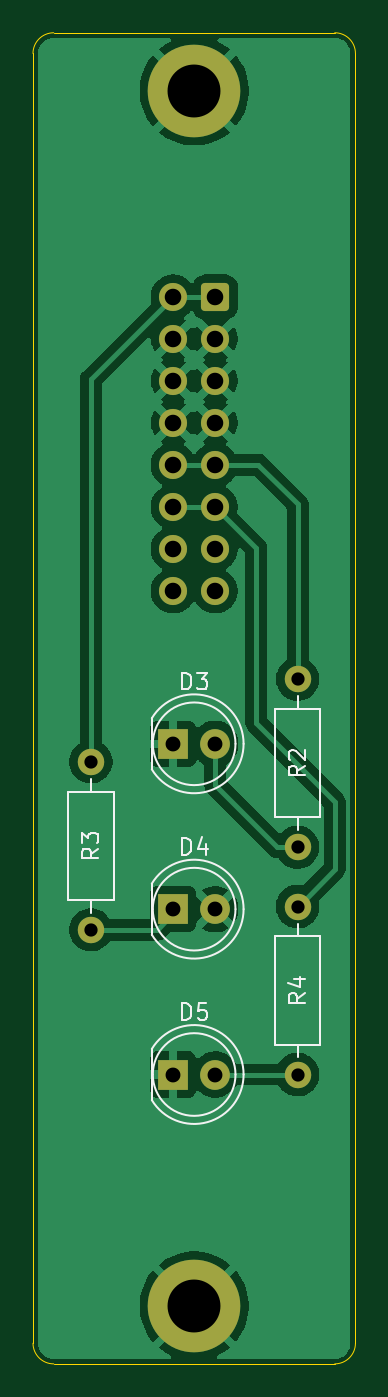
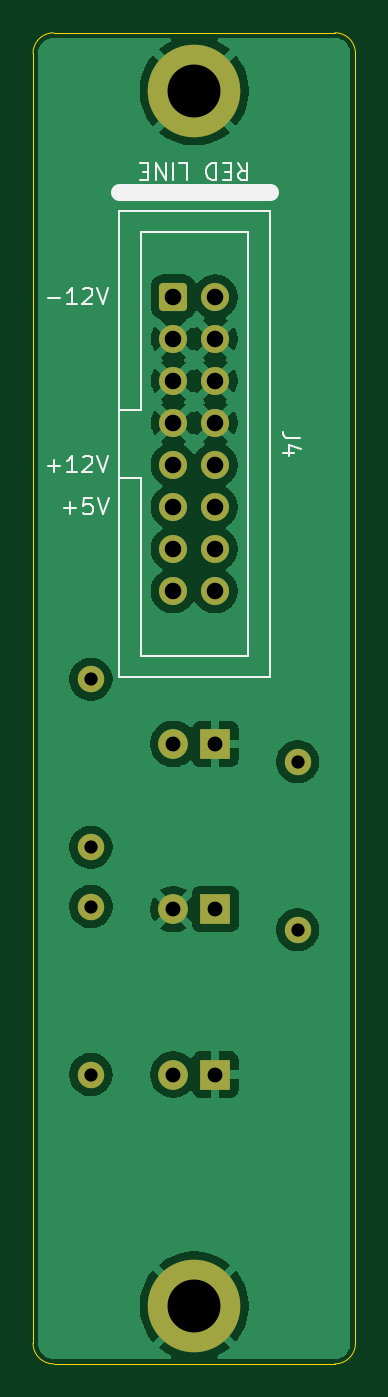
Circuit board: 8 layer files. Board 19.5 x 80.5 mm.
- bottom_copper: input-panel-B_Cu.gbl (49148 bytes)
- bottom_mask: input-panel-B_Mask.gbs (2170 bytes)
- bottom_silk: input-panel-B_Silkscreen.gbo (6067 bytes)
- outline: input-panel-Edge_Cuts.gm1 (978 bytes)
- top_copper: input-panel-F_Cu.gtl (50576 bytes)
- top_mask: input-panel-F_Mask.gts (2170 bytes)
- top_silk: input-panel-F_Silkscreen.gto (8627 bytes)
- drill: input-panel.drl (987 bytes)

=== bottom_copper: input-panel-B_Cu.gbl (49148 bytes, source omitted) ===
=== bottom_mask: input-panel-B_Mask.gbs (2170 bytes, source withheld) ===
=== bottom_silk: input-panel-B_Silkscreen.gbo ===
%TF.GenerationSoftware,KiCad,Pcbnew,9.0.3*%
%TF.CreationDate,2026-01-03T20:08:18+00:00*%
%TF.ProjectId,input-panel,696e7075-742d-4706-916e-656c2e6b6963,rev?*%
%TF.SameCoordinates,Original*%
%TF.FileFunction,Legend,Bot*%
%TF.FilePolarity,Positive*%
%FSLAX46Y46*%
G04 Gerber Fmt 4.6, Leading zero omitted, Abs format (unit mm)*
G04 Created by KiCad (PCBNEW 9.0.3) date 2026-01-03 20:08:18*
%MOMM*%
%LPD*%
G01*
G04 APERTURE LIST*
%ADD10C,0.150000*%
%ADD11C,0.120000*%
%ADD12C,1.000000*%
G04 APERTURE END LIST*
D10*
X78612819Y-97779166D02*
X79327104Y-97779166D01*
X79327104Y-97779166D02*
X79469961Y-97731547D01*
X79469961Y-97731547D02*
X79565200Y-97636309D01*
X79565200Y-97636309D02*
X79612819Y-97493452D01*
X79612819Y-97493452D02*
X79612819Y-97398214D01*
X78946152Y-98683928D02*
X79612819Y-98683928D01*
X78565200Y-98445833D02*
X79279485Y-98207738D01*
X79279485Y-98207738D02*
X79279485Y-98826785D01*
X93873904Y-99456366D02*
X93112000Y-99456366D01*
X93492952Y-99837319D02*
X93492952Y-99075414D01*
X92112000Y-99837319D02*
X92683428Y-99837319D01*
X92397714Y-99837319D02*
X92397714Y-98837319D01*
X92397714Y-98837319D02*
X92492952Y-98980176D01*
X92492952Y-98980176D02*
X92588190Y-99075414D01*
X92588190Y-99075414D02*
X92683428Y-99123033D01*
X91731047Y-98932557D02*
X91683428Y-98884938D01*
X91683428Y-98884938D02*
X91588190Y-98837319D01*
X91588190Y-98837319D02*
X91350095Y-98837319D01*
X91350095Y-98837319D02*
X91254857Y-98884938D01*
X91254857Y-98884938D02*
X91207238Y-98932557D01*
X91207238Y-98932557D02*
X91159619Y-99027795D01*
X91159619Y-99027795D02*
X91159619Y-99123033D01*
X91159619Y-99123033D02*
X91207238Y-99265890D01*
X91207238Y-99265890D02*
X91778666Y-99837319D01*
X91778666Y-99837319D02*
X91159619Y-99837319D01*
X90873904Y-98837319D02*
X90540571Y-99837319D01*
X90540571Y-99837319D02*
X90207238Y-98837319D01*
X82357142Y-81147680D02*
X82023809Y-81623871D01*
X81785714Y-81147680D02*
X81785714Y-82147680D01*
X81785714Y-82147680D02*
X82166666Y-82147680D01*
X82166666Y-82147680D02*
X82261904Y-82100061D01*
X82261904Y-82100061D02*
X82309523Y-82052442D01*
X82309523Y-82052442D02*
X82357142Y-81957204D01*
X82357142Y-81957204D02*
X82357142Y-81814347D01*
X82357142Y-81814347D02*
X82309523Y-81719109D01*
X82309523Y-81719109D02*
X82261904Y-81671490D01*
X82261904Y-81671490D02*
X82166666Y-81623871D01*
X82166666Y-81623871D02*
X81785714Y-81623871D01*
X82785714Y-81671490D02*
X83119047Y-81671490D01*
X83261904Y-81147680D02*
X82785714Y-81147680D01*
X82785714Y-81147680D02*
X82785714Y-82147680D01*
X82785714Y-82147680D02*
X83261904Y-82147680D01*
X83690476Y-81147680D02*
X83690476Y-82147680D01*
X83690476Y-82147680D02*
X83928571Y-82147680D01*
X83928571Y-82147680D02*
X84071428Y-82100061D01*
X84071428Y-82100061D02*
X84166666Y-82004823D01*
X84166666Y-82004823D02*
X84214285Y-81909585D01*
X84214285Y-81909585D02*
X84261904Y-81719109D01*
X84261904Y-81719109D02*
X84261904Y-81576252D01*
X84261904Y-81576252D02*
X84214285Y-81385776D01*
X84214285Y-81385776D02*
X84166666Y-81290538D01*
X84166666Y-81290538D02*
X84071428Y-81195300D01*
X84071428Y-81195300D02*
X83928571Y-81147680D01*
X83928571Y-81147680D02*
X83690476Y-81147680D01*
X85928571Y-81147680D02*
X85452381Y-81147680D01*
X85452381Y-81147680D02*
X85452381Y-82147680D01*
X86261905Y-81147680D02*
X86261905Y-82147680D01*
X86738095Y-81147680D02*
X86738095Y-82147680D01*
X86738095Y-82147680D02*
X87309523Y-81147680D01*
X87309523Y-81147680D02*
X87309523Y-82147680D01*
X87785714Y-81671490D02*
X88119047Y-81671490D01*
X88261904Y-81147680D02*
X87785714Y-81147680D01*
X87785714Y-81147680D02*
X87785714Y-82147680D01*
X87785714Y-82147680D02*
X88261904Y-82147680D01*
X93873904Y-89296366D02*
X93112000Y-89296366D01*
X92112000Y-89677319D02*
X92683428Y-89677319D01*
X92397714Y-89677319D02*
X92397714Y-88677319D01*
X92397714Y-88677319D02*
X92492952Y-88820176D01*
X92492952Y-88820176D02*
X92588190Y-88915414D01*
X92588190Y-88915414D02*
X92683428Y-88963033D01*
X91731047Y-88772557D02*
X91683428Y-88724938D01*
X91683428Y-88724938D02*
X91588190Y-88677319D01*
X91588190Y-88677319D02*
X91350095Y-88677319D01*
X91350095Y-88677319D02*
X91254857Y-88724938D01*
X91254857Y-88724938D02*
X91207238Y-88772557D01*
X91207238Y-88772557D02*
X91159619Y-88867795D01*
X91159619Y-88867795D02*
X91159619Y-88963033D01*
X91159619Y-88963033D02*
X91207238Y-89105890D01*
X91207238Y-89105890D02*
X91778666Y-89677319D01*
X91778666Y-89677319D02*
X91159619Y-89677319D01*
X90873904Y-88677319D02*
X90540571Y-89677319D01*
X90540571Y-89677319D02*
X90207238Y-88677319D01*
X92889713Y-101996366D02*
X92127809Y-101996366D01*
X92508761Y-102377319D02*
X92508761Y-101615414D01*
X91175428Y-101377319D02*
X91651618Y-101377319D01*
X91651618Y-101377319D02*
X91699237Y-101853509D01*
X91699237Y-101853509D02*
X91651618Y-101805890D01*
X91651618Y-101805890D02*
X91556380Y-101758271D01*
X91556380Y-101758271D02*
X91318285Y-101758271D01*
X91318285Y-101758271D02*
X91223047Y-101805890D01*
X91223047Y-101805890D02*
X91175428Y-101853509D01*
X91175428Y-101853509D02*
X91127809Y-101948747D01*
X91127809Y-101948747D02*
X91127809Y-102186842D01*
X91127809Y-102186842D02*
X91175428Y-102282080D01*
X91175428Y-102282080D02*
X91223047Y-102329700D01*
X91223047Y-102329700D02*
X91318285Y-102377319D01*
X91318285Y-102377319D02*
X91556380Y-102377319D01*
X91556380Y-102377319D02*
X91651618Y-102329700D01*
X91651618Y-102329700D02*
X91699237Y-102282080D01*
X90842094Y-101377319D02*
X90508761Y-102377319D01*
X90508761Y-102377319D02*
X90175428Y-101377319D01*
D11*
%TO.C,J4*%
X80440000Y-84012500D02*
X80440000Y-112212500D01*
X80440000Y-112212500D02*
X89560000Y-112212500D01*
X81750000Y-85312500D02*
X81750000Y-110912500D01*
X81750000Y-110912500D02*
X88250000Y-110912500D01*
X88250000Y-85312500D02*
X81750000Y-85312500D01*
X88250000Y-96062500D02*
X88250000Y-85312500D01*
X88250000Y-100162500D02*
X88250000Y-100162500D01*
X88250000Y-100162500D02*
X89560000Y-100162500D01*
X88250000Y-110912500D02*
X88250000Y-100162500D01*
X89560000Y-84012500D02*
X80440000Y-84012500D01*
X89560000Y-96062500D02*
X88250000Y-96062500D01*
X89560000Y-112212500D02*
X89560000Y-84012500D01*
D12*
X89572000Y-82872500D02*
X80428000Y-82872500D01*
%TD*%
M02*

=== outline: input-panel-Edge_Cuts.gm1 ===
%TF.GenerationSoftware,KiCad,Pcbnew,9.0.3*%
%TF.CreationDate,2026-01-03T20:08:18+00:00*%
%TF.ProjectId,input-panel,696e7075-742d-4706-916e-656c2e6b6963,rev?*%
%TF.SameCoordinates,Original*%
%TF.FileFunction,Profile,NP*%
%FSLAX46Y46*%
G04 Gerber Fmt 4.6, Leading zero omitted, Abs format (unit mm)*
G04 Created by KiCad (PCBNEW 9.0.3) date 2026-01-03 20:08:18*
%MOMM*%
%LPD*%
G01*
G04 APERTURE LIST*
%TA.AperFunction,Profile*%
%ADD10C,0.050000*%
%TD*%
G04 APERTURE END LIST*
D10*
X75250000Y-74500000D02*
G75*
G02*
X76500000Y-73250000I1250000J0D01*
G01*
X76500000Y-153750000D02*
G75*
G02*
X75250000Y-152500000I0J1250000D01*
G01*
X94750000Y-152500000D02*
G75*
G02*
X93500000Y-153750000I-1250000J0D01*
G01*
X93500000Y-73250000D02*
G75*
G02*
X94750000Y-74500000I0J-1250000D01*
G01*
X75250000Y-152500000D02*
X75250000Y-74500000D01*
X76500000Y-73250000D02*
X93500000Y-73250000D01*
X93500000Y-153750000D02*
X76500000Y-153750000D01*
X94750000Y-74500000D02*
X94750000Y-152500000D01*
M02*

=== top_copper: input-panel-F_Cu.gtl (50576 bytes, source omitted) ===
=== top_mask: input-panel-F_Mask.gts (2170 bytes, source withheld) ===
=== top_silk: input-panel-F_Silkscreen.gto (8627 bytes, source omitted) ===
=== drill: input-panel.drl ===
M48
; DRILL file {KiCad 9.0.3} date 2026-01-03T20:08:19+0000
; FORMAT={-:-/ absolute / inch / decimal}
; #@! TF.CreationDate,2026-01-03T20:08:19+00:00
; #@! TF.GenerationSoftware,Kicad,Pcbnew,9.0.3
; #@! TF.FileFunction,MixedPlating,1,2
FMAT,2
INCH
; #@! TA.AperFunction,Plated,PTH,ComponentDrill
T1C0.0315
; #@! TA.AperFunction,Plated,PTH,ComponentDrill
T2C0.0354
; #@! TA.AperFunction,Plated,PTH,ComponentDrill
T3C0.0394
; #@! TA.AperFunction,Plated,PTH,ComponentDrill
T4C0.1260
%
G90
G05
T1
X3.1004Y-4.6197
X3.1004Y-5.0197
X3.5925Y-4.4228
X3.5925Y-4.8228
X3.5925Y-4.9642
X3.5925Y-5.3642
T2
X3.2963Y-4.5768
X3.2963Y-4.9705
X3.2963Y-5.3642
X3.3963Y-4.5768
X3.3963Y-4.9705
X3.3963Y-5.3642
T3
X3.2965Y-3.5127
X3.2965Y-3.6127
X3.2965Y-3.7127
X3.2965Y-3.8127
X3.2965Y-3.9127
X3.2965Y-4.0127
X3.2965Y-4.1127
X3.2965Y-4.2127
X3.3965Y-3.5127
X3.3965Y-3.6127
X3.3965Y-3.7127
X3.3965Y-3.8127
X3.3965Y-3.9127
X3.3965Y-4.0127
X3.3965Y-4.1127
X3.3965Y-4.2127
T4
X3.3465Y-3.0217
X3.3465Y-5.9154
M30

